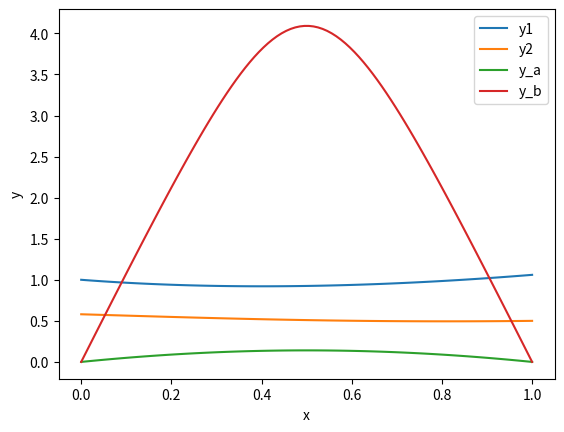

Generate this figure with matplotlib: (Note: this script raises an exception after producing the figure.)
import numpy as np
from scipy.integrate import odeint
from scipy.optimize import root_scalar

# Define the system of differential equations
def equations(y, x):
    y1, y2 = y
    dy1dx = -y1 + y2 + x
    dy2dx = y1 - 2*y2
    return [dy1dx, dy2dx]

# Define the initial condition for y1
y10 = 1.0

# Define the terminal condition for y2
y20 = 0.5

# Define the interval of integration
x = np.linspace(0, 1, 100)

# Define the function to integrate the system of differential equations
def integrate(y20_guess):
    y0 = [y10, y20_guess]
    sol = odeint(equations, y0, x)
    return sol[:, 1][-1] - y20

# Use the root_scalar function to find the correct initial condition for y2
sol = root_scalar(integrate, bracket=[-10, 10], method='brentq')

# Print the solution
print("The correct initial condition for y2 is:", sol.root)

# Integrate the system of differential equations with the correct initial condition
y0 = [y10, sol.root]
sol = odeint(equations, y0, x)

# Plot the solution
import matplotlib.pyplot as plt
plt.plot(x, sol[:, 0], label='y1')
plt.plot(x, sol[:, 1], label='y2')
plt.xlabel('x')
plt.ylabel('y')
plt.legend()
plt.show()

import numpy as np
def fun(x, y):
    return np.vstack((y[1], -np.exp(y[0])))

def bc(ya, yb):
    return np.array([ya[0], yb[0]])

x = np.linspace(0, 1, 5)


y_a = np.zeros((2, x.size))
y_b = np.zeros((2, x.size))
y_b[0] = 3

from scipy.integrate import solve_bvp
res_a = solve_bvp(fun, bc, x, y_a)
res_b = solve_bvp(fun, bc, x, y_b)

x_plot = np.linspace(0, 1, 100)
y_plot_a = res_a.sol(x_plot)[0]
y_plot_b = res_b.sol(x_plot)[0]
import matplotlib.pyplot as plt
plt.plot(x_plot, y_plot_a, label='y_a')
plt.plot(x_plot, y_plot_b, label='y_b')
plt.legend()
plt.xlabel("x")
plt.ylabel("y")
plt.show()

from MacroModels.ProductionFunctions import CobbDouglas
from Finance.UtilityFunctions import CRRA
import numpy as np
from scipy.integrate import solve_bvp

l0=100
n=0.04
depreciation_rate = 0.1
discounting_rate = 0.08

utility_function = CRRA(params=2)
production_function = CobbDouglas(alpha=0.3)

def labor_function(t):
    return l0*np.exp(n*t)

# Define the function that returns the derivatives
def fun(t, y):
    k, c = y
    l = labor_function(t)

    r = production_function.gradient([k, l])[0] - depreciation_rate # rate of return
    w = production_function.gradient([k, l])[1]  # wage
    e = utility_function.absolute_risk_aversion(c) * c  # elasticity of substitution

    # print(pd.DataFrame({'k': k, 'c': c, 'l': l, 'r': r, 'w': w, 'e': e}))

    dc_dt = (r - discounting_rate) * c / e
    dk_dt = r * k + (w - c) * l

    return [dk_dt, dc_dt]

# Define the boundary conditions
def bc(ya, yb, c_t_max):
    return np.array([ya[0] -100,  # k(0) = 1
                     yb[1] - c_t_max])  # c(T_max) = 1

# Define the initial guess for the solution
def init_guess(t):
    return np.zeros((2, len(t))) + 1.0  # initial guess for k and c

# Define the time points where the solution is desired
T_max = 10
t = np.linspace(0, T_max, 10000)

# Set the value of c(T_max)
c_T_max = 0.0  # or 100.0, or any other value you want

# Solve the boundary value problem
sol = solve_bvp(fun, lambda ya, yb: bc(ya, yb, c_T_max), t, init_guess(t))

# Print the solution at the desired time points
print(sol.sol(t))

k, c = sol.sol(t)
import matplotlib.pyplot as plt
#plt.plot(t, k, label='k')
plt.plot(t, c, label='c')
plt.xlabel('t')
plt.ylabel('y')
plt.legend()
